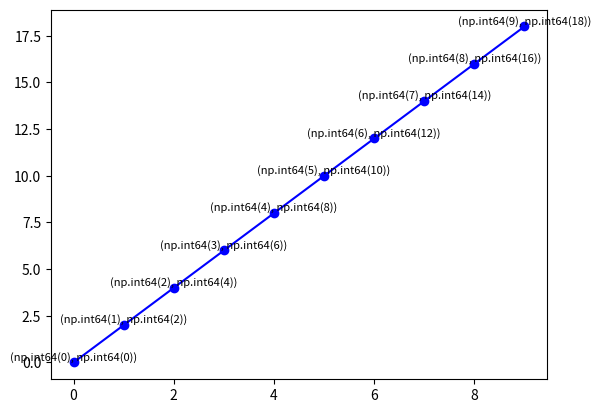

Write Python code to recreate this figure.
#!/usr/bin/env python
# coding=utf-8
"""
Created on Tue Nov  5 06:36:50 2019

[redacted]
"""
import numpy as np
import matplotlib.pyplot as plt 

x = np.arange(0, 10 ,1)
y = 2 * x

for a,b in zip(x,y):
    plt.text(a, b, (a,b),ha = 'center',va = 'bottom',fontsize = 8)

plt.plot(x, y, 'bo-')
plt.show()

